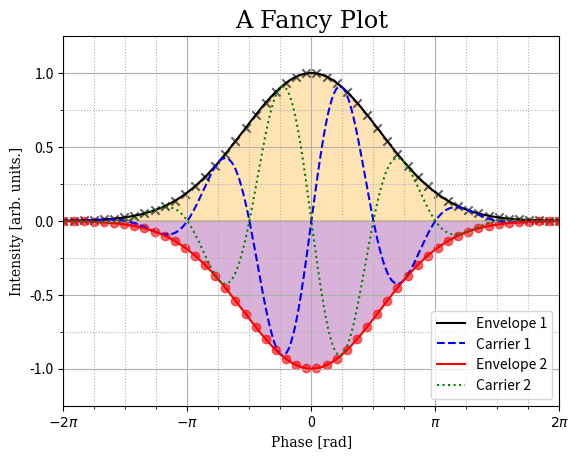

Python code for this plot:
import numpy as np
import scipy as sp
import matplotlib.pyplot as plt

plt.close('all')

pi = 3.14159
x = np.linspace(-2*pi, 2*pi, 500)
y1 = np.exp(-(x)**2/6)
y2 = y1*np.sin(2*x)
y3 = -y1
y4 = y3*np.sin(2*x)

x_scatter = np.linspace(-2*pi, 2*pi, 50)
y1_scatter = np.exp(-(x_scatter)**2/6)
y2_scatter = -y1_scatter

fig = plt.figure()

plt.plot( x, y1, color='black', label='Envelope 1' )
plt.plot( x, y2, color='blue', linestyle='--', label='Carrier 1' )
plt.plot( x, y3, color='red', label='Envelope 2' )
plt.plot( x, y4, color='green', linestyle=':', label='Carrier 2' )
plt.fill(x, y1, color='orange', alpha=0.3)
plt.fill(x, -y1, color='purple', alpha=0.3)
plt.scatter(x_scatter, y1_scatter, marker='x', alpha=0.6, color ='black' )
plt.scatter(x_scatter, y2_scatter, marker='o', alpha=0.6, color='red' )
plt.legend(loc=4)
ax = plt.gca()

plt.xlim(-2*pi,2*pi)
plt.xticks(np.linspace(-2*pi, 2*pi, 5), ["$-2\pi$", "$-\pi$", 0, "$\pi$", "$2\pi$"])
ax.set_xticks(np.linspace(-2*pi, 2*pi, 17), minor=True)
plt.xlabel("Phase [rad]", family='serif')

plt.ylim(-1.25,1.25)
plt.yticks(np.linspace(-1,1,5))
ax.set_yticks(np.linspace(-1,1,9), minor=True)
plt.ylabel("Intensity [arb. units.]", family='serif')

plt.title("A Fancy Plot", family='serif', size='xx-large')
plt.grid(which='major')
plt.grid(which='minor', linestyle=':')

plt.savefig("fancy_plot.png")